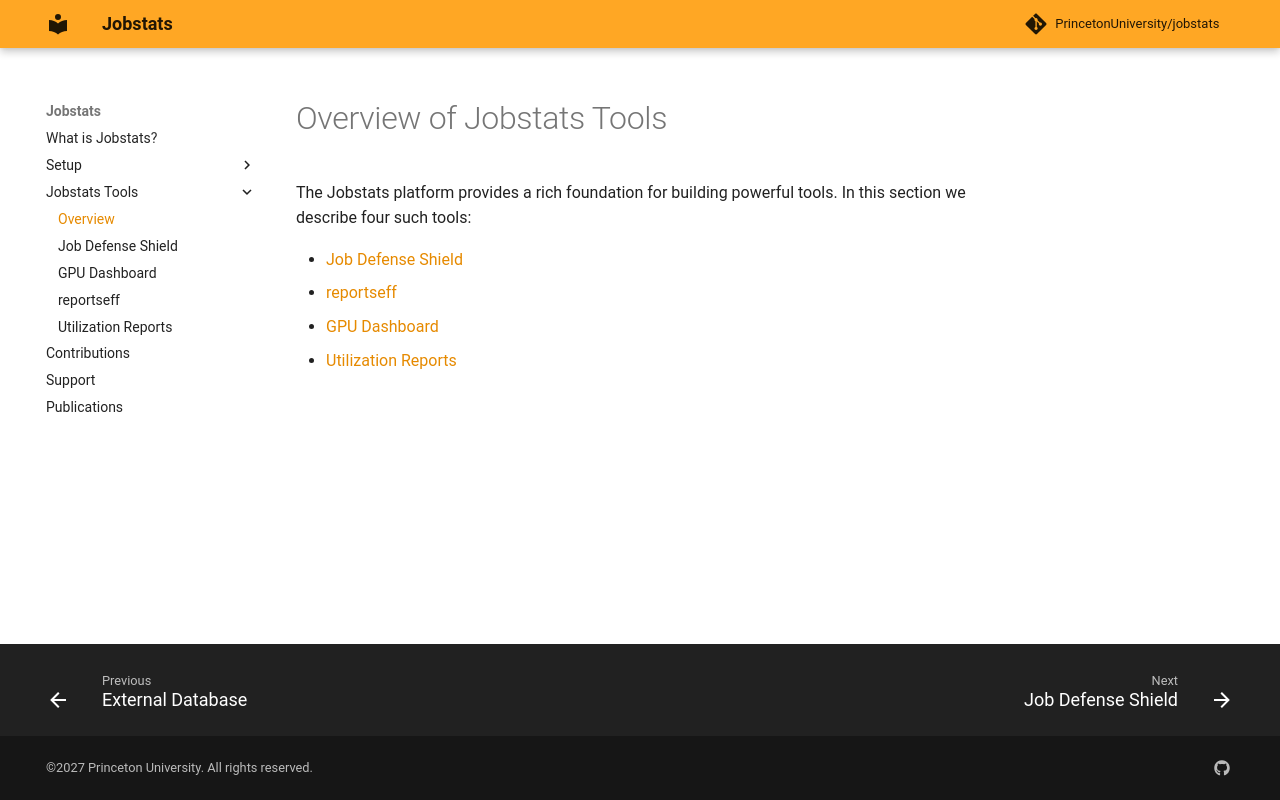

repository: ycrc/jobstats · page: tools/overview/index.html · generator: mkdocs

# Overview of Jobstats Tools

The Jobstats platform provides a rich foundation for building
powerful tools. In this section we describe four such tools:

- [Job Defense Shield](job_defense_shield.md)
- [reportseff](reportseff.md)
- [GPU Dashboard](gpudash.md)
- [Utilization Reports](utilization_reports.md)
